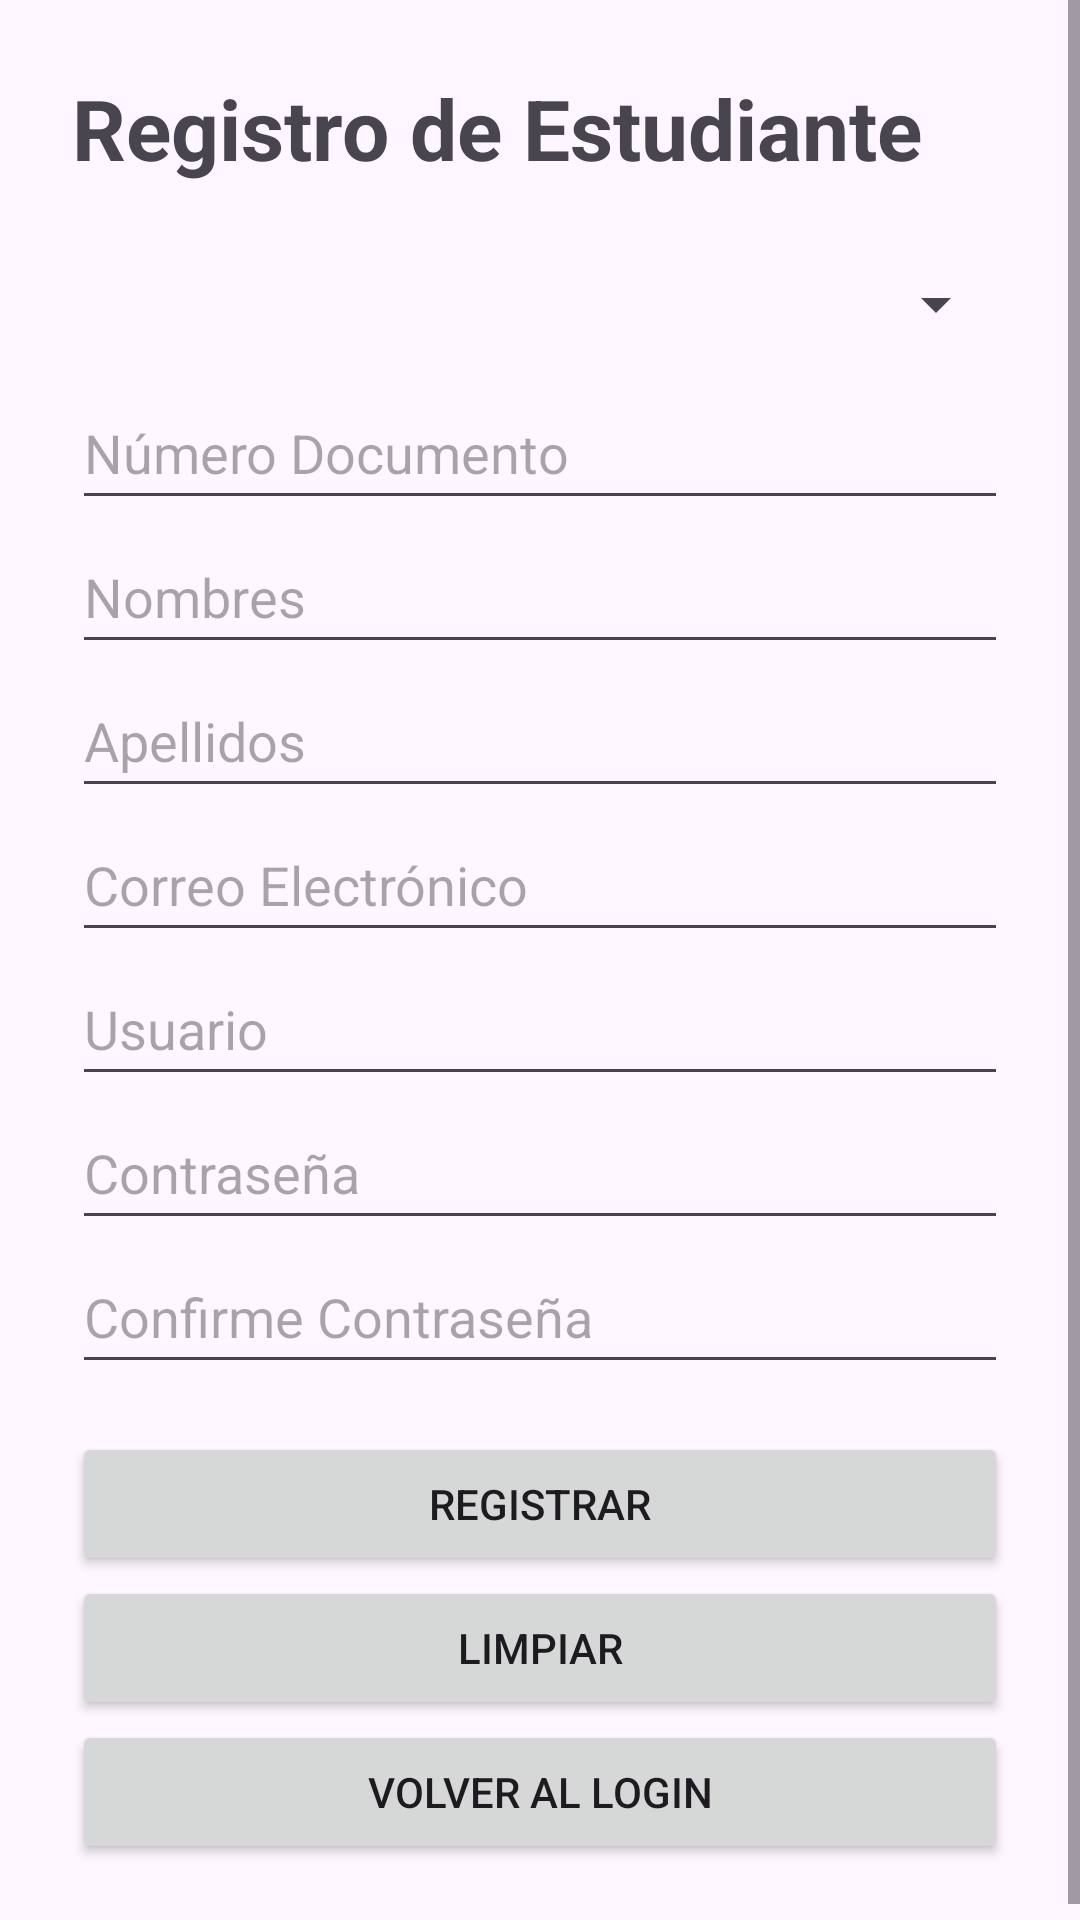

Here is an Android app screen rendered from its layout file. Give the layout XML and the strings, colors and styles it references.
<!-- AndroidManifest.xml: application theme Theme.RegisterEstudent -->
<!-- res/layout/activity_registro_estudiante.xml -->
<?xml version="1.0" encoding="utf-8"?>
<ScrollView xmlns:android="http://schemas.android.com/apk/res/android"
    xmlns:tools="http://schemas.android.com/tools"
    android:id="@+id/main"
    android:layout_width="match_parent"
    android:layout_height="match_parent"
    android:fillViewport="true"
    tools:context=".RegistroEstudiante">

    <LinearLayout
        android:layout_width="match_parent"
        android:layout_height="wrap_content"
        android:orientation="vertical"
        android:padding="24dp">

        <TextView
            android:layout_width="wrap_content"
            android:layout_height="wrap_content"
            android:layout_marginBottom="16dp"
            android:text="Registro de Estudiante"
            android:textSize="28sp"
            android:textStyle="bold" />

        <Spinner
            android:id="@+id/spnTD"
            android:layout_width="match_parent"
            android:layout_height="wrap_content"
            android:minHeight="48dp" />

        <EditText
            android:id="@+id/edtNumDoc"
            android:layout_width="match_parent"
            android:layout_height="wrap_content"
            android:autofillHints="none"
            android:hint="Número Documento"
            android:inputType="number"
            android:minHeight="48dp" />

        <EditText
            android:id="@+id/edtNombres"
            android:layout_width="match_parent"
            android:layout_height="wrap_content"
            android:autofillHints="name"
            android:hint="Nombres"
            android:inputType="textPersonName"
            android:minHeight="48dp" />

        <EditText
            android:id="@+id/edtApellidos"
            android:layout_width="match_parent"
            android:layout_height="wrap_content"
            android:autofillHints="name"
            android:hint="Apellidos"
            android:inputType="textPersonName"
            android:minHeight="48dp" />

        <EditText
            android:id="@+id/edtCorreo"
            android:layout_width="match_parent"
            android:layout_height="wrap_content"
            android:autofillHints="emailAddress"
            android:hint="Correo Electrónico"
            android:inputType="textEmailAddress"
            android:minHeight="48dp" />

        <EditText
            android:id="@+id/edtUsuario"
            android:layout_width="match_parent"
            android:layout_height="wrap_content"
            android:autofillHints="username"
            android:hint="Usuario"
            android:inputType="text"
            android:minHeight="48dp" />

        <EditText
            android:id="@+id/edtClave"
            android:layout_width="match_parent"
            android:layout_height="wrap_content"
            android:autofillHints="newPassword"
            android:hint="Contraseña"
            android:inputType="textPassword"
            android:minHeight="48dp" />

        <EditText
            android:id="@+id/edtConfirmaClave"
            android:layout_width="match_parent"
            android:layout_height="wrap_content"
            android:autofillHints="newPassword"
            android:hint="Confirme Contraseña"
            android:inputType="textPassword"
            android:minHeight="48dp" />

        <Button
            android:layout_width="match_parent"
            android:layout_height="wrap_content"
            android:layout_marginTop="16dp"
            android:onClick="registraEstudiante"
            android:text="Registrar" />

        <Button
            android:layout_width="match_parent"
            android:layout_height="wrap_content"
            android:onClick="limpiaFormulario"
            android:text="Limpiar" />

        <Button
            android:layout_width="match_parent"
            android:layout_height="wrap_content"
            android:onClick="regresaMenuPpal"
            android:text="Volver al Login" />

    </LinearLayout>
</ScrollView>
<!-- resources referenced by this layout -->
<resources>
  <style name="Theme.RegisterEstudent" parent="Base.Theme.RegisterEstudent" />
  <style name="Base.Theme.RegisterEstudent" parent="Theme.Material3.DayNight.NoActionBar">
          
          
      </style>
</resources>
